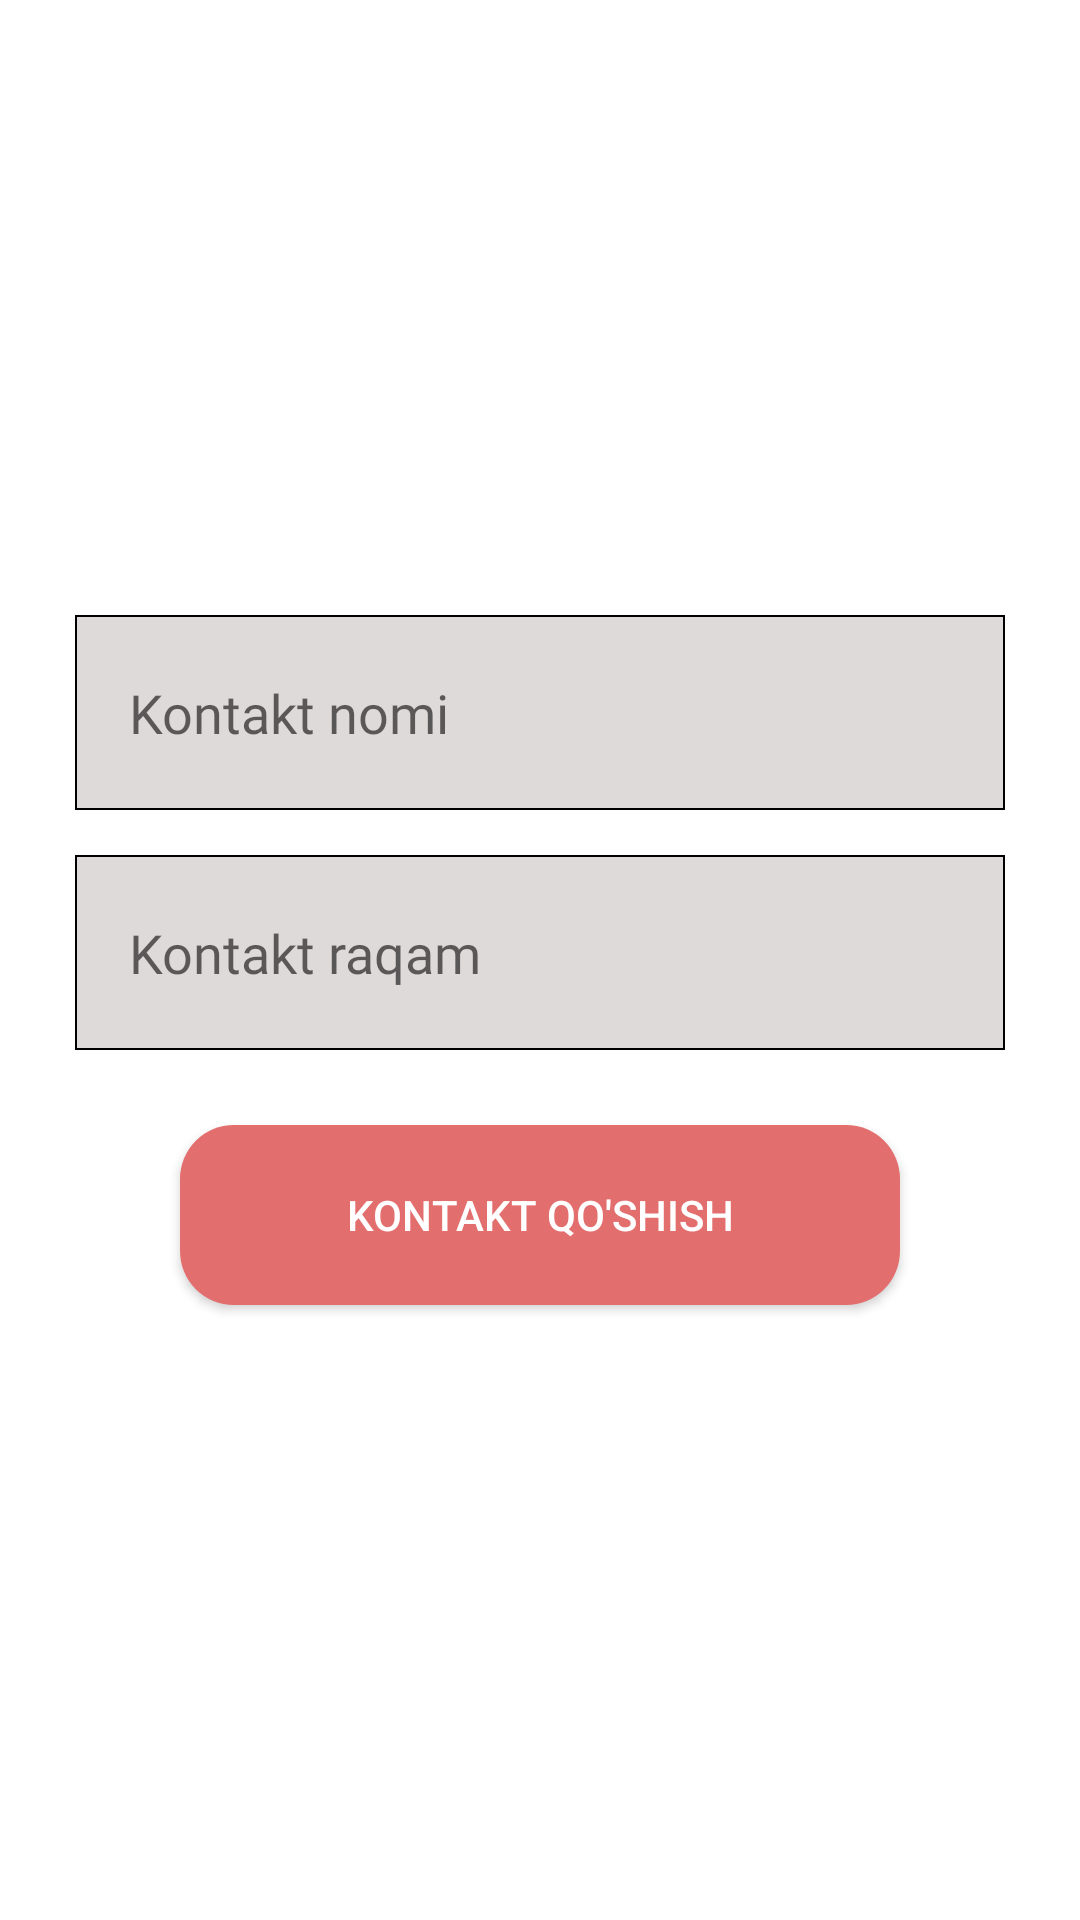

Layout XML and referenced resources for this Android screen:
<!-- AndroidManifest.xml: application theme Theme.RegistrationPage -->
<!-- res/layout/activity_three_contact.xml -->
<?xml version="1.0" encoding="utf-8"?>
<LinearLayout xmlns:android="http://schemas.android.com/apk/res/android"
    xmlns:app="http://schemas.android.com/apk/res-auto"
    xmlns:tools="http://schemas.android.com/tools"
    android:layout_width="match_parent"
    android:layout_height="match_parent"
    android:gravity="center"
    android:orientation="vertical"
    tools:context=".contact.ThreeContactActivity">

    <EditText
        android:id="@+id/contactName"
        android:layout_width="310dp"
        android:layout_height="65dp"
        android:layout_marginBottom="15dp"
        android:background="@drawable/edit_shape"
        android:fontFamily="@font/roboto_light"
        android:hint="Kontakt nomi"
        android:padding="18dp"
        android:textColor="#75000000" />

    <EditText
        android:id="@+id/contactNumber"
        android:layout_width="310dp"
        android:layout_height="65dp"
        android:background="@drawable/edit_shape"
        android:fontFamily="@font/roboto_light"
        android:hint="Kontakt raqam"
        android:padding="18dp"
        android:textColor="#75000000" />

    <androidx.appcompat.widget.AppCompatButton
        android:id="@+id/addContact"
        android:layout_width="240dp"
        android:layout_height="60dp"
        android:layout_marginTop="25dp"
        android:background="@drawable/conatact_btn_shape"
        android:text="Kontakt qo'shish"
        android:textColor="@color/white"
        android:textSize="14sp" />

</LinearLayout>
<!-- resources referenced by this layout -->
<resources>
  <color name="white">#FFFFFFFF</color>
  <!-- drawable conatact_btn_shape (drawable) -->
  <?xml version="1.0" encoding="utf-8"?>
  <shape xmlns:android="http://schemas.android.com/apk/res/android">
  
      <corners android:radius="18dp" />
      <solid android:color="#E36E6E" />
  
  
  </shape>
  <!-- drawable edit_shape (drawable) -->
  <?xml version="1.0" encoding="utf-8"?>
  <shape xmlns:android="http://schemas.android.com/apk/res/android">
      <stroke
          android:width="0.5dp"
          android:color="@color/black" />
      <solid android:color="#DFDADA" />
  </shape>
  <style name="Theme.RegistrationPage" parent="Theme.MaterialComponents.DayNight.NoActionBar">
          
          <item name="colorPrimary">@color/purple_500</item>
          <item name="colorPrimaryVariant">@color/purple_700</item>
          <item name="colorOnPrimary">@color/white</item>
          
          <item name="colorSecondary">@color/teal_200</item>
          <item name="colorSecondaryVariant">@color/teal_700</item>
          <item name="colorOnSecondary">@color/black</item>
          
          <item name="android:statusBarColor" tools:targetApi="l">?attr/colorPrimaryVariant</item>
          
      </style>
  <color name="black">#FF000000</color>
  <color name="purple_500">#E8A801</color>
  <color name="purple_700">#E8A80E</color>
  <color name="teal_200">#FF03DAC5</color>
  <color name="teal_700">#FF018786</color>
</resources>
